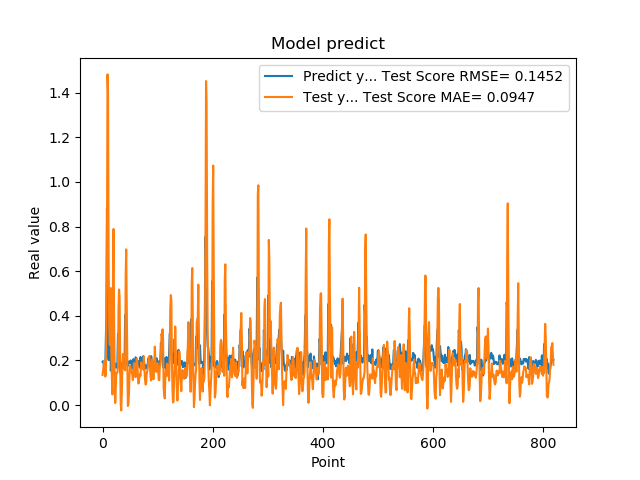

Values plotted in this chart, from the file beside it:
1.941800117492676059e-01, 1.352429718365524280e-01
1.970258951187133512e-01, 1.560899181329250818e-01
1.859861761331558505e-01, 1.789063304683422007e-01
1.705197989940643033e-01, 1.980424243522172500e-01
1.844120919704437256e-01, 1.650693638134848318e-01
1.779371052980423251e-01, 1.279523411543848077e-01
3.004232645034790039e-01, 1.368431694972367940e-01
3.969086110591887873e-01, 3.630969451854700880e-01
8.820003867149353027e-01, 6.871252606402544760e-01
6.841114759445190430e-01, 1.481310653722673010e+00
2.116497457027435580e-01, 1.403557992465558124e+00
2.014262527227401733e-01, 6.550270254600071285e-01
2.061583995819092074e-01, 3.712052548123156437e-01
3.160260915756225586e-01, 2.722921247078759488e-01
3.489396274089813232e-01, 2.686545038717354505e-01
1.544443815946578979e-01, 5.243240469443980478e-01
1.959947794675827026e-01, 2.376811956886882016e-01
1.894801408052444180e-01, 1.206590566788172114e-01
4.474425017833709162e-01, 4.767810704321467224e-02
3.771362304687500555e-01, 5.795066354712281598e-01
1.889318972826004028e-01, 7.889875305471635292e-01
1.752775162458419522e-01, 3.743536869513323651e-01
1.822472065687180121e-01, 1.522514272135935542e-01
1.866402029991149902e-01, 9.362128036839331008e-03
1.715678423643112183e-01, 8.378657704749703505e-02
1.676391065120696744e-01, 1.441235645257256670e-01
1.773854047060013095e-01, 1.443557308959399765e-01
1.872433423995972235e-01, 1.462821528748233235e-01
3.204146027565002441e-01, 1.696278476285654757e-01
3.134283721446990967e-01, 4.307003252874226362e-01
3.171058297157288153e-01, 5.179724964973448920e-01
2.202603369951247891e-01, 4.856929368774912659e-01
1.659800857305526733e-01, 2.141523500138939884e-01
1.415748745203018188e-01, 4.469183595236788514e-03
1.852595061063766479e-01, -2.356603617780040835e-02
1.814238876104354858e-01, 5.731394917887859541e-02
1.905867606401443481e-01, 1.641983772288977961e-01
1.810430586338043213e-01, 2.296112576264510707e-01
1.954265981912612915e-01, 2.113520837287483911e-01
2.029463946819305142e-01, 1.639702444096692302e-01
1.862521618604660034e-01, 1.790037234748080575e-01
4.038094580173492432e-01, 1.557711715554395415e-01
3.743042349815369207e-01, 5.823491074817604973e-01
2.572054266929626465e-01, 6.975809821305009040e-01
2.253161966800689420e-01, 4.314388482529978863e-01
1.787700653076171875e-01, 1.912716387007670493e-01
1.761920750141143799e-01, -4.071591086427626613e-03
1.861467957496643066e-01, 3.638230398587161216e-03
1.954011768102645874e-01, 5.512219488082570340e-02
1.907722949981689176e-01, 1.368646572426382713e-01
1.898660957813262939e-01, 1.776040772149840019e-01
2.001174986362457275e-01, 1.662400547423883435e-01
1.922753006219863892e-01, 1.597675695703555943e-01
1.810636967420578003e-01, 1.480497939020551101e-01
1.635809391736984530e-01, 1.358497120211780429e-01
1.916799396276473999e-01, 1.122592804288778251e-01
2.058236002922058105e-01, 1.355792129854183348e-01
1.857409924268722812e-01, 1.869726929181953212e-01
1.752161234617233276e-01, 1.875752742052509692e-01
1.845117062330245972e-01, 1.609471963876681067e-01
2.143009155988692682e-01, 1.254277913854805471e-01
... 759 more rows
